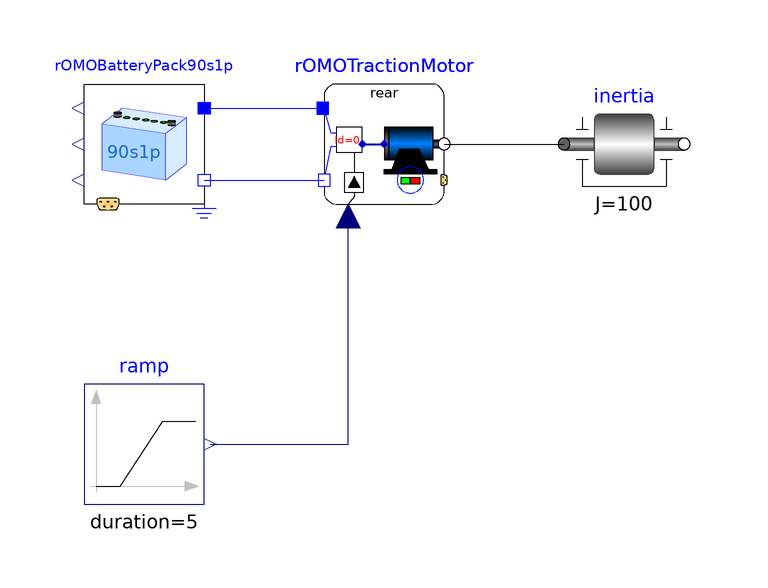

Above is the diagram view of the following Modelica model: its components placed by their Placement annotations and its connect equations drawn as lines.

model BatteryAndTractionMotorTest
  extends Modelica.Icons.Example;

  Modelica.Blocks.Sources.Ramp ramp(
    height=160,
    duration=5,
    startTime=2) annotation (Placement(transformation(extent={{-40,-60},{-20,-40}})));
  Modelica.Mechanics.Rotational.Components.Inertia inertia(
    J=100,
    phi(fixed=true, start=0),
    w(fixed=true, start=0))
    annotation (Placement(transformation(extent={{40,-10},{60,10}})));
  ParameterizedModels.ROMOBatteryPack90s1p rOMOBatteryPack90s1p(
    includeGround=true) annotation (Placement(transformation(extent={{-20,-10},{-40,10}})));
  ParameterizedModels.ROMOTractionMotor rOMOTractionMotor
    annotation (Placement(transformation(extent={{0,-10},{20,10}})));
equation
  connect(ramp.y, rOMOTractionMotor.torque_dem) annotation (Line(
        points={{-19,-50},{4,-50},{4,-12}},color={0,0,127}));
  connect(rOMOTractionMotor.torque, inertia.flange_a)
    annotation (Line(points={{20,0},{40,0}}, color={0,0,0}));
  connect(rOMOBatteryPack90s1p.pin_p, rOMOTractionMotor.pin_p)
    annotation (Line(points={{-20,6},{-0.2,6}}, color={0,0,255}));
  connect(rOMOBatteryPack90s1p.pin_n, rOMOTractionMotor.pin_n)
    annotation (Line(points={{-20,-6},{0,-6}}, color={0,0,255}));
  annotation (
    experiment(
      StopTime=50));
end BatteryAndTractionMotorTest;